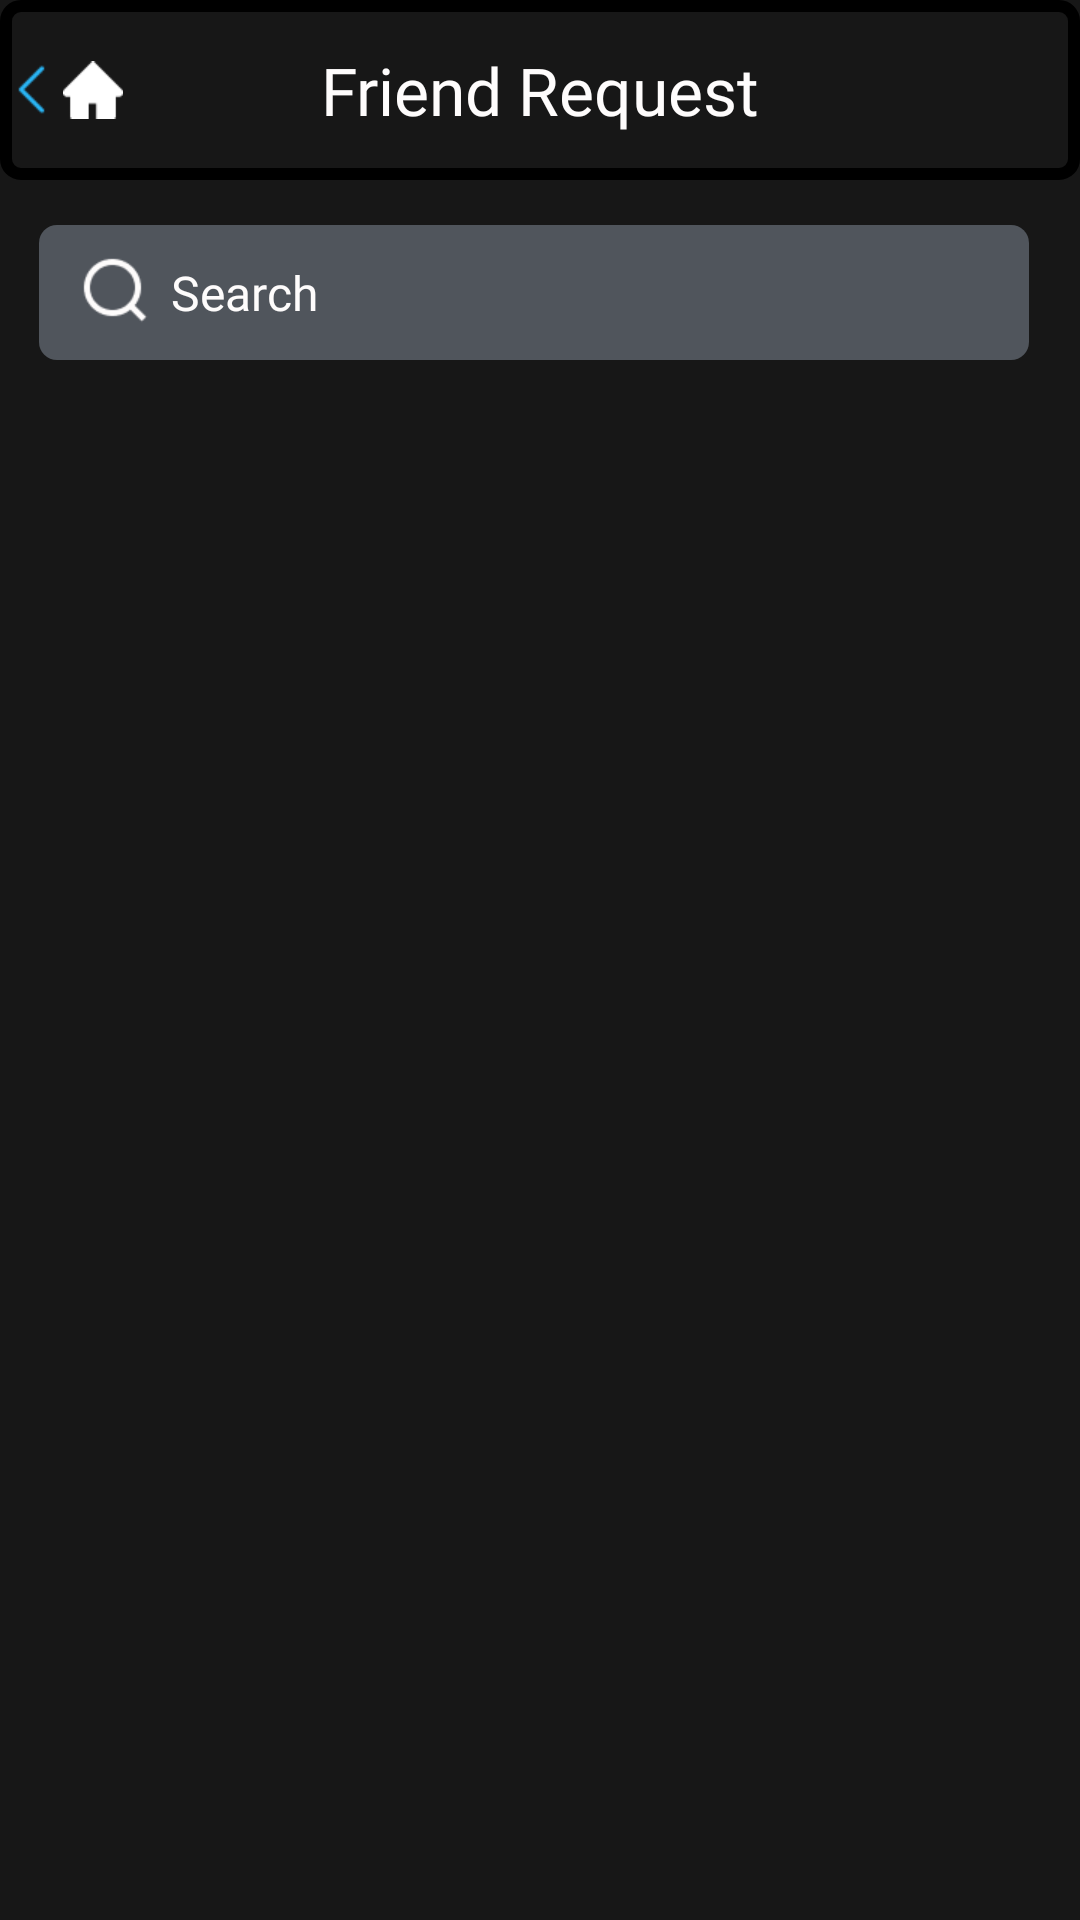

Layout XML and referenced resources for this Android screen:
<!-- AndroidManifest.xml: application theme Theme.ChatApplication -->
<!-- res/layout/activity_friend_request.xml -->
<?xml version="1.0" encoding="utf-8"?>
<androidx.constraintlayout.widget.ConstraintLayout xmlns:android="http://schemas.android.com/apk/res/android"
    xmlns:app="http://schemas.android.com/apk/res-auto"
    xmlns:tools="http://schemas.android.com/tools"
    android:layout_width="match_parent"
    android:layout_height="match_parent"
    android:background="#171717"
    tools:context=".activities.FriendRequestActivity">

    <FrameLayout
        android:id="@+id/taskbarFriendRequest"
        android:layout_width="match_parent"
        android:layout_height="60dp"
        android:background="@drawable/taskbar_background">

        <TextView
            android:layout_width="match_parent"
            android:layout_height="match_parent"
            android:layout_gravity="center"
            android:fontFamily="@font/varela_round"
            android:gravity="center"
            android:text="Friend Request"
            android:textColor="#FEFCFC"
            android:textSize="22sp" />

        <LinearLayout
            android:id="@+id/friendRequestBackHome"
            android:layout_width="wrap_content"
            android:layout_height="match_parent"
            android:gravity="center">

            <ImageView
                android:layout_width="21dp"
                android:layout_height="21dp"
                android:layout_gravity="center"
                app:srcCompat="@drawable/img_back_setting_profile" />

            <ImageView
                android:layout_width="20dp"
                android:layout_height="20dp"
                android:layout_gravity="center"
                app:srcCompat="@drawable/img_home_profile" />
        </LinearLayout>
    </FrameLayout>

    <LinearLayout
        android:id="@+id/search_friend_request_layout"
        android:layout_width="match_parent"
        android:layout_height="45dp"
        android:layout_marginStart="13dp"
        android:layout_marginTop="15dp"
        android:layout_marginEnd="17dp"
        android:background="@drawable/search_home_background"
        app:layout_constraintEnd_toEndOf="parent"
        app:layout_constraintStart_toStartOf="parent"
        app:layout_constraintTop_toBottomOf="@+id/taskbarFriendRequest">

        <ImageView
            android:layout_width="24dp"
            android:layout_height="24dp"
            android:layout_gravity="center_vertical"
            android:layout_marginStart="14dp"
            android:src="@drawable/img_search" />

        <EditText
            android:layout_width="wrap_content"
            android:layout_height="match_parent"
            android:layout_gravity="center"
            android:layout_marginStart="4dp"
            android:layout_weight="1"
            android:background="@null"
            android:fontFamily="@font/poppins_medium"
            android:hint="Search"
            android:importantForAutofill="no"
            android:paddingStart="2dp"
            android:textColorHint="#FEFCFC"
            android:textSize="16sp"/>
    </LinearLayout>

    <androidx.recyclerview.widget.RecyclerView
        android:id="@+id/recycler_view_friend_request"
        android:layout_marginTop="11dp"
        android:layout_width="match_parent"
        android:layout_height="wrap_content"
        app:layout_constraintTop_toBottomOf="@+id/search_friend_request_layout"/>

</androidx.constraintlayout.widget.ConstraintLayout>
<!-- resources referenced by this layout -->
<resources>
  <!-- drawable img_back_setting_profile: png bitmap (drawable-v24, 378 bytes) -->
  <!-- drawable img_home_profile: png bitmap (drawable-v24, 379 bytes) -->
  <!-- drawable img_search: png bitmap (drawable-v24, 729 bytes) -->
  <!-- drawable search_home_background (drawable) -->
  <?xml version="1.0" encoding="utf-8"?>
  <shape xmlns:android="http://schemas.android.com/apk/res/android" android:shape="rectangle">
      <corners android:radius="6dp"/>
      <solid android:color="#50555C"/>
  </shape>
  <!-- drawable taskbar_background (drawable) -->
  <?xml version="1.0" encoding="utf-8"?>
  <shape xmlns:android="http://schemas.android.com/apk/res/android">
      <solid android:color="#171717"/>
      <stroke android:color="#000000" android:width="4dp"/>
      <corners android:radius="5dp"/>
  </shape>
  <style name="Theme.ChatApplication" parent="Theme.AppCompat.Light.NoActionBar">
          
          <item name="colorPrimary">@color/purple_500</item>
          <item name="colorPrimaryVariant">@color/purple_700</item>
          <item name="colorOnPrimary">@color/white</item>
          
          <item name="colorSecondary">@color/teal_200</item>
          <item name="colorSecondaryVariant">@color/teal_700</item>
          <item name="colorOnSecondary">@color/black</item>
          
          <item name="android:statusBarColor">@color/black</item>
          
      </style>
  <!-- not gathered from this repository: default colours our renderer supplied (Android Studio template values) -->
  <color name="purple_500">#FF6200EE</color>
  <color name="purple_700">#FF3700B3</color>
  <color name="teal_200">#FF03DAC5</color>
  <color name="teal_700">#FF018786</color>
  <color name="black">#FF000000</color>
  <color name="white">#FFFFFFFF</color>
</resources>
